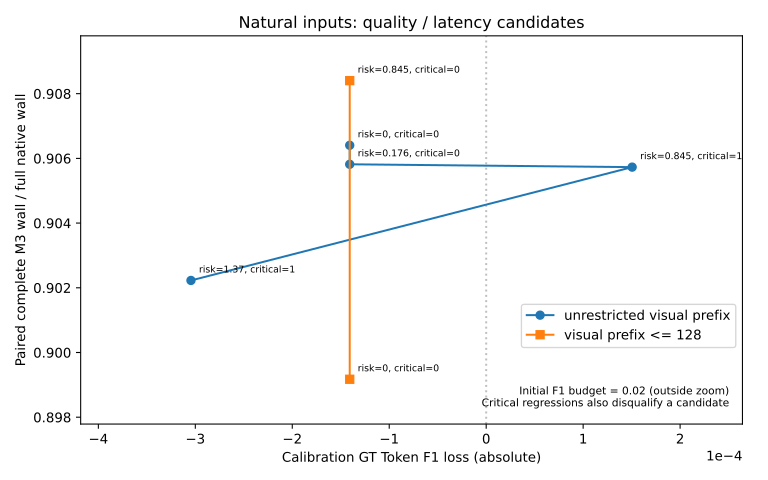

Data behind this chart, as committed beside it:
visual_cap, threshold, mean_f1_loss, paired_m3_latency_ratio, critical_requests
unrestricted visual prefix, 0.0, -0.0001407, 0.9064, 0
unrestricted visual prefix, 0.176, -0.0001407, 0.9058, 0
unrestricted visual prefix, 0.8446, 0.0001505, 0.9057, 1
unrestricted visual prefix, 1.373, -0.0003045, 0.9022, 1
visual prefix <= 128, 0.0, -0.0001407, 0.8992, 0
visual prefix <= 128, 0.8446, -0.0001407, 0.9084, 0
